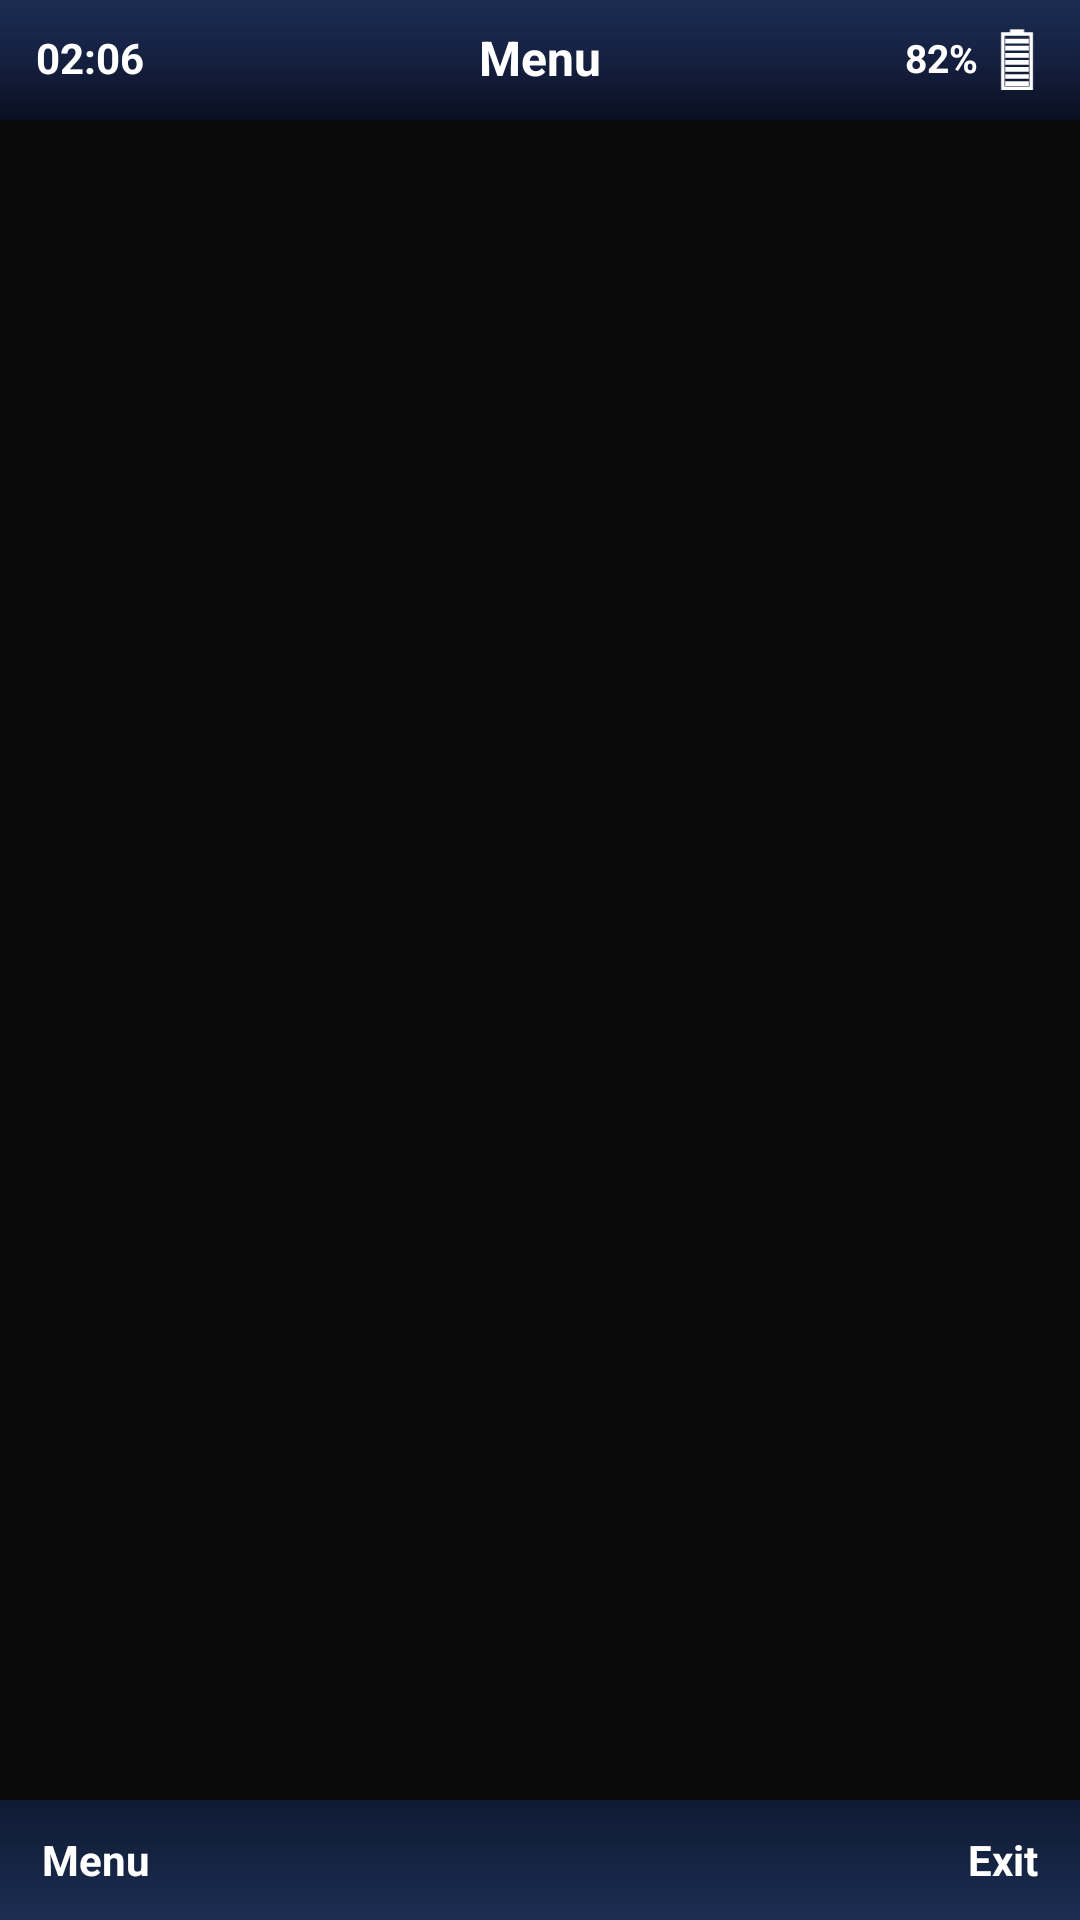

Android layout source for this screen:
<!-- AndroidManifest.xml: activity theme Theme.Armor.NoBars -->
<!-- res/layout/activity_armor_settings.xml -->
<?xml version="1.0" encoding="utf-8"?>
<LinearLayout xmlns:android="http://schemas.android.com/apk/res/android"
    android:layout_width="match_parent"
    android:layout_height="match_parent"
    android:orientation="vertical"
    android:background="#0A0A0A">

    <include layout="@layout/component_status_bar" />

    <ScrollView
        android:layout_width="match_parent"
        android:layout_height="0dp"
        android:layout_weight="1"
        android:fillViewport="true"
        android:scrollbars="vertical">

        <LinearLayout
            android:id="@+id/rows_container"
            android:layout_width="match_parent"
            android:layout_height="wrap_content"
            android:orientation="vertical"
            android:paddingTop="8dp" />
    </ScrollView>

    <include layout="@layout/component_soft_keys" />
</LinearLayout>
<!-- res/layout/component_status_bar.xml (included above) -->
<?xml version="1.0" encoding="utf-8"?>
<RelativeLayout xmlns:android="http://schemas.android.com/apk/res/android"
    xmlns:tools="http://schemas.android.com/tools"
    android:layout_width="match_parent"
    android:layout_height="40dp"
    android:background="@drawable/bg_status_bar"
    android:paddingHorizontal="12dp">

    <TextView
        android:id="@+id/tv_clock"
        android:layout_width="wrap_content"
        android:layout_height="wrap_content"
        android:layout_alignParentStart="true"
        android:layout_centerVertical="true"
        android:textColor="#FFFFFF"
        android:textSize="14sp"
        android:textStyle="bold"
        android:includeFontPadding="false"
        tools:text="02:06" />

    <LinearLayout
        android:layout_width="wrap_content"
        android:layout_height="wrap_content"
        android:layout_alignParentEnd="true"
        android:layout_centerVertical="true"
        android:orientation="horizontal"
        android:gravity="center_vertical">

        <TextView
            android:id="@+id/tv_battery_pct"
            android:layout_width="wrap_content"
            android:layout_height="wrap_content"
            android:textColor="#FFFFFF"
            android:textSize="13sp"
            android:textStyle="bold"
            android:includeFontPadding="false"
            android:layout_marginEnd="4dp"
            tools:text="82%" />

        <ImageView
            android:layout_width="18dp"
            android:layout_height="22dp"
            android:src="@drawable/ic_battery_bars" />
    </LinearLayout>

    <TextView
        android:id="@+id/tv_title"
        android:layout_width="wrap_content"
        android:layout_height="wrap_content"
        android:layout_centerInParent="true"
        android:textColor="#FFFFFF"
        android:textSize="16sp"
        android:textStyle="bold"
        android:includeFontPadding="false"
        android:singleLine="true"
        tools:text="Menu" />
</RelativeLayout>
<!-- res/layout/component_soft_keys.xml (included above) -->
<?xml version="1.0" encoding="utf-8"?>
<LinearLayout xmlns:android="http://schemas.android.com/apk/res/android"
    android:layout_width="match_parent"
    android:layout_height="40dp"
    android:orientation="horizontal"
    android:background="@drawable/bg_soft_keys"
    android:gravity="center_vertical"
    android:paddingHorizontal="14dp">

    <TextView
        android:id="@+id/btn_left"
        android:layout_width="0dp"
        android:layout_height="wrap_content"
        android:layout_weight="1"
        android:textColor="#FFFFFF"
        android:textSize="14sp"
        android:textStyle="bold"
        xmlns:tools="http://schemas.android.com/tools"
        tools:text="Menu" />

    <TextView
        android:id="@+id/btn_right"
        android:layout_width="0dp"
        android:layout_height="wrap_content"
        android:layout_weight="1"
        android:textColor="#FFFFFF"
        android:textSize="14sp"
        android:textStyle="bold"
        android:gravity="end"
        xmlns:tools="http://schemas.android.com/tools"
        tools:text="Exit" />
</LinearLayout>
<!-- resources referenced by this layout -->
<resources>
  <!-- drawable bg_soft_keys (drawable) -->
  <?xml version="1.0" encoding="utf-8"?>
  <shape xmlns:android="http://schemas.android.com/apk/res/android"
      android:shape="rectangle">
      <gradient
          android:startColor="#1B2D52"
          android:endColor="#0F1A33"
          android:angle="90" />
  </shape>
  <!-- drawable bg_status_bar (drawable) -->
  <?xml version="1.0" encoding="utf-8"?>
  <shape xmlns:android="http://schemas.android.com/apk/res/android"
      android:shape="rectangle">
      <gradient
          android:startColor="#1B2D52"
          android:centerColor="#152040"
          android:endColor="#0A0F22"
          android:angle="270" />
  </shape>
  <!-- drawable ic_battery_bars (drawable) -->
  <vector xmlns:android="http://schemas.android.com/apk/res/android"
      android:width="22dp"
      android:height="28dp"
      android:viewportWidth="22"
      android:viewportHeight="28">
      
      <path
          android:strokeColor="#FFFFFF"
          android:strokeWidth="1.5"
          android:fillColor="#00000000"
          android:pathData="M5,3 L17,3 L17,26 L5,26 Z" />
      
      <path
          android:fillColor="#FFFFFF"
          android:pathData="M8,1 L14,1 L14,3 L8,3 Z" />
      
      <path
          android:fillColor="#FFFFFF"
          android:pathData="M6,5 L16,5 L16,7 L6,7 Z M6,8 L16,8 L16,10 L6,10 Z M6,11 L16,11 L16,13 L6,13 Z M6,14 L16,14 L16,16 L6,16 Z M6,17 L16,17 L16,19 L6,19 Z M6,20 L16,20 L16,22 L6,22 Z M6,23 L16,23 L16,25 L6,25 Z" />
  </vector>
  <style name="Theme.Armor.NoBars" parent="Theme.Armor">
          <item name="android:windowFullscreen">true</item>
          <item name="android:windowNoTitle">true</item>
          <item name="android:windowContentOverlay">@null</item>
          
          <item name="android:windowBackground">@drawable/bg_splash</item>
          
          <item name="android:windowDrawsSystemBarBackgrounds">false</item>
          <item name="android:statusBarColor">#000000</item>
          <item name="android:navigationBarColor">#000000</item>
          <item name="android:fitsSystemWindows">false</item>
          <item name="android:windowLayoutInDisplayCutoutMode">shortEdges</item>
      </style>
  <style name="Theme.Armor" parent="Theme.AppCompat.NoActionBar">
          <item name="android:windowBackground">@color/lcd_bg</item>
          <item name="android:colorBackground">@color/lcd_bg</item>
          <item name="android:textColor">@color/lcd_fg</item>
          <item name="android:windowAnimationStyle">@null</item>
      </style>
  <!-- drawable bg_splash (drawable) -->
  <?xml version="1.0" encoding="utf-8"?>
  <layer-list xmlns:android="http://schemas.android.com/apk/res/android">
      <item>
          <color android:color="#000000" />
      </item>
      <item
          android:top="0dp"
          android:gravity="top">
          <shape android:shape="rectangle">
              <size android:height="92dp" />
              <gradient
                  android:startColor="#1B2D52"
                  android:centerColor="#152040"
                  android:endColor="#0A0F22"
                  android:angle="270" />
          </shape>
      </item>
  </layer-list>
  <color name="lcd_bg">#9CB59E</color>
  <color name="lcd_fg">#15281F</color>
</resources>
